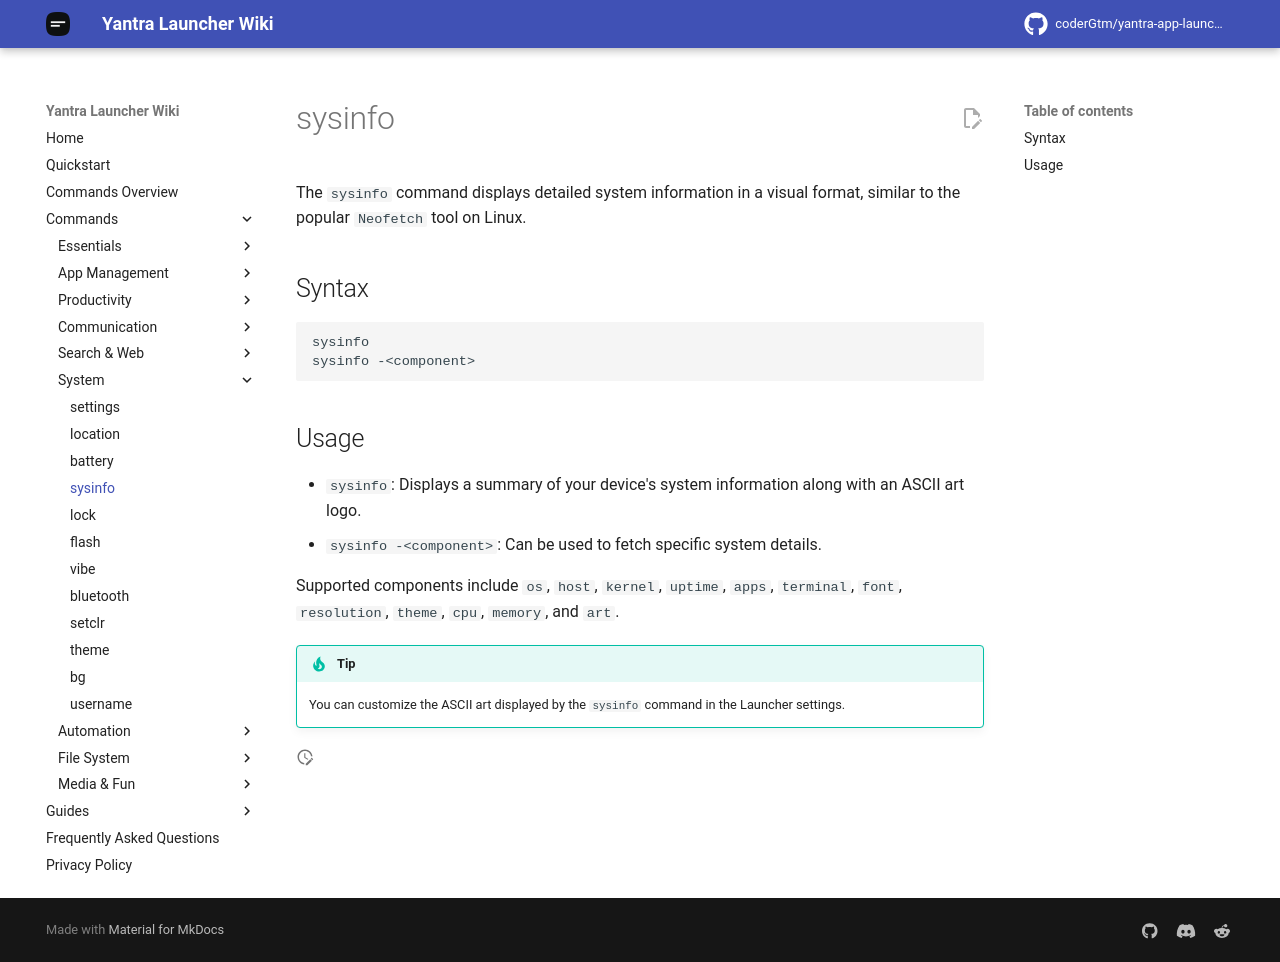

repository: coderGtm/yantra-app-launcher · page: docs/commands/sysinfo/index.html · generator: mkdocs

# sysinfo

The `sysinfo` command displays detailed system information in a visual format, similar to the popular `Neofetch` tool on Linux.

## Syntax
```
sysinfo
sysinfo -<component>
```

## Usage
- `sysinfo`: Displays a summary of your device's system information along with an ASCII art logo.
- `sysinfo -<component>`: Can be used to fetch specific system details.

Supported components include `os`, `host`, `kernel`, `uptime`, `apps`, `terminal`, `font`, `resolution`, `theme`, `cpu`, `memory`, and `art`.

!!! tip
    You can customize the ASCII art displayed by the `sysinfo` command in the Launcher settings.
